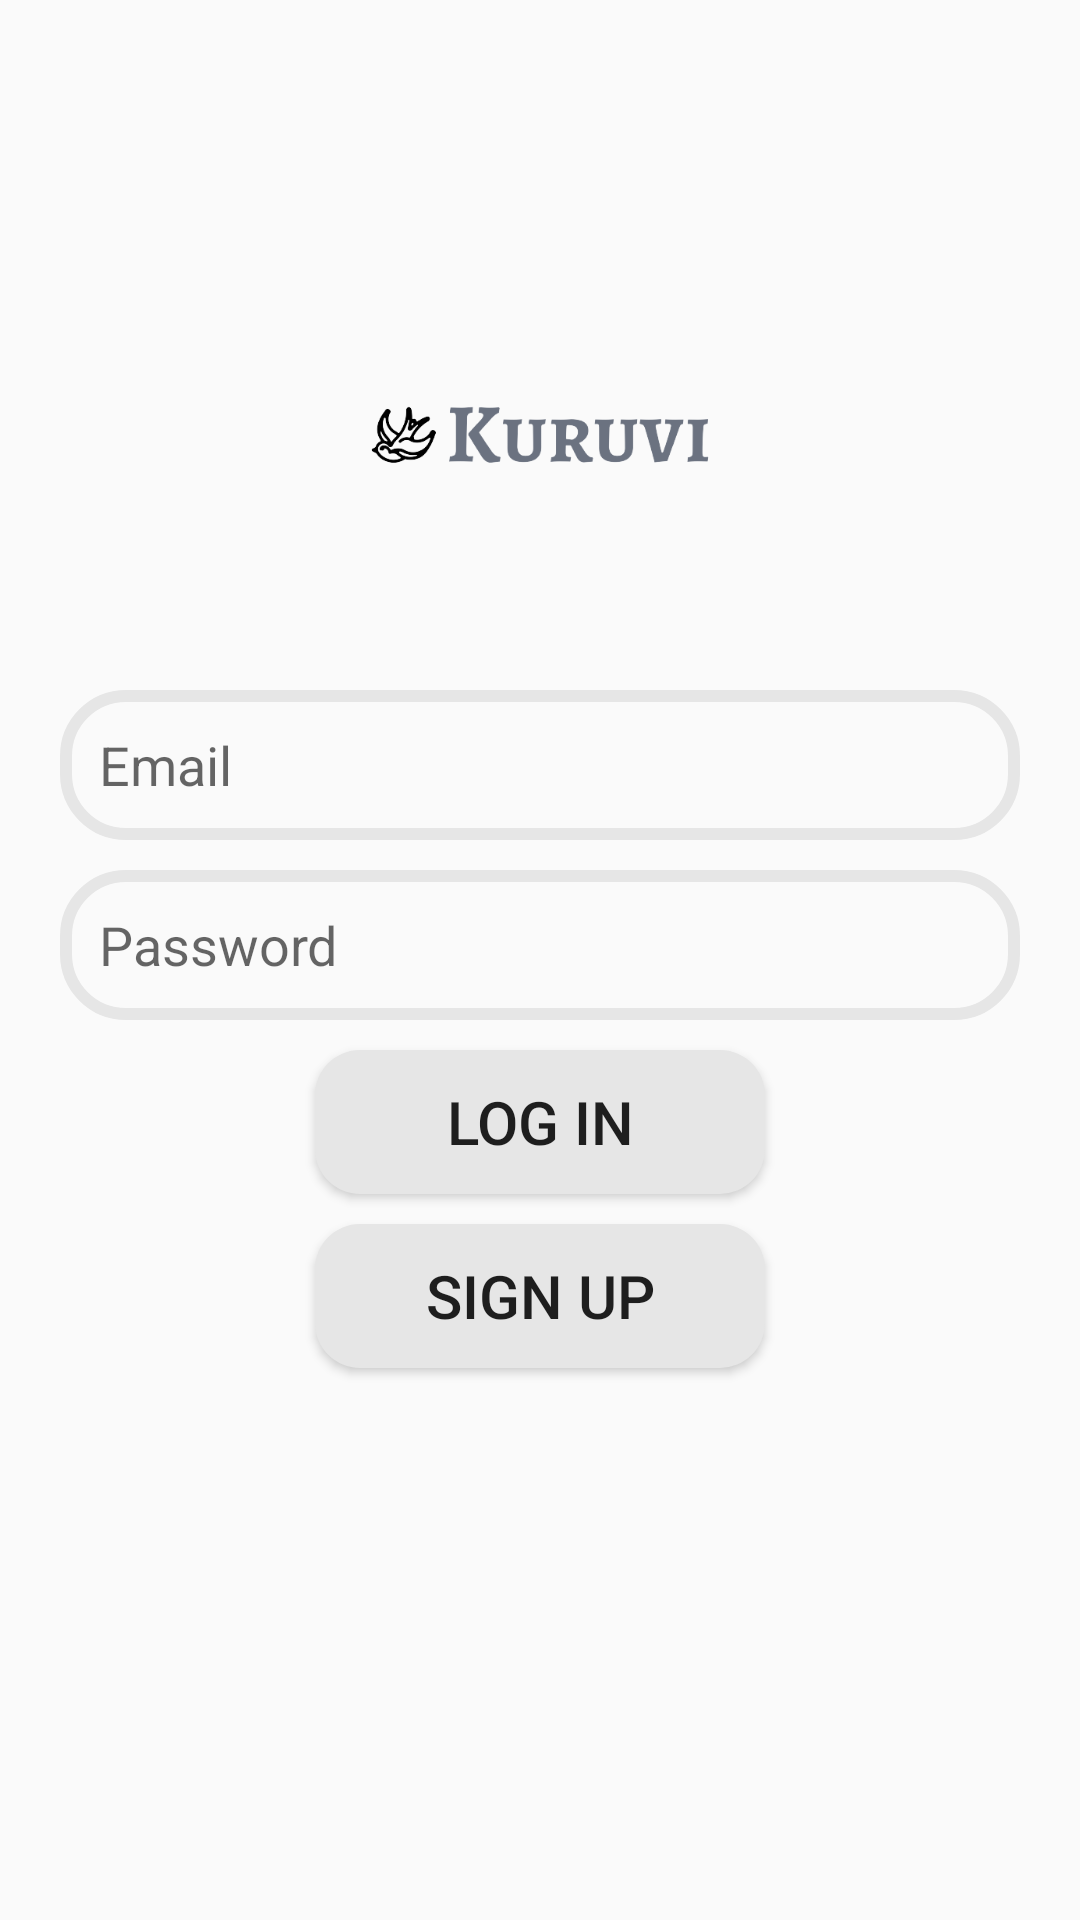

Here is an Android app screen rendered from its layout file. Give the layout XML and the strings, colors and styles it references.
<!-- AndroidManifest.xml: application theme Theme.KaLol -->
<!-- res/layout/activity_login.xml -->
<?xml version="1.0" encoding="utf-8"?>
<RelativeLayout xmlns:android="http://schemas.android.com/apk/res/android"
    xmlns:app="http://schemas.android.com/apk/res-auto"
    xmlns:tools="http://schemas.android.com/tools"
    android:layout_width="match_parent"
    android:layout_height="match_parent"
    tools:context=".Login">

    <ImageView
        android:id="@+id/app_logo"
        android:layout_width="150dp"
        android:layout_height="150dp"
        android:layout_centerHorizontal="true"
        android:layout_marginTop="70dp"
        android:src="@drawable/kalol"/>

    <EditText
        android:id="@+id/edt_email"
        android:layout_width="match_parent"
        android:layout_height="50dp"
        android:layout_below="@+id/app_logo"
        android:layout_marginTop="10dp"
        android:hint="Email"
        android:paddingLeft="13dp"
        android:background="@drawable/edt_background"
        android:layout_marginLeft="20dp"
        android:layout_marginRight="20dp"/>

    <EditText
        android:id="@+id/edt_password"
        android:layout_width="match_parent"
        android:layout_height="50dp"
        android:layout_below="@+id/edt_email"
        android:layout_marginTop="10dp"
        android:hint="Password"
        android:paddingLeft="13dp"
        android:background="@drawable/edt_background"
        android:layout_marginLeft="20dp"
        android:layout_marginRight="20dp"/>
    
    <Button
        android:id="@+id/btnLogin"
        android:layout_width="150dp"
        android:layout_height="wrap_content"
        android:layout_below="@id/edt_password"
        android:text="Log in"
        android:background="@drawable/btn_background"
        android:textSize="20sp"
        android:layout_centerHorizontal="true"
        android:layout_marginTop="10dp"/>

    <Button
        android:id="@+id/btnSignup"
        android:layout_width="150dp"
        android:layout_height="wrap_content"
        android:layout_below="@id/btnLogin"
        android:text="Sign up"
        android:background="@drawable/btn_background"
        android:textSize="20sp"
        android:layout_centerHorizontal="true"
        android:layout_marginTop="10dp"/>



</RelativeLayout>
<!-- resources referenced by this layout -->
<resources>
  <!-- drawable btn_background (drawable) -->
  <?xml version="1.0" encoding="utf-8"?>
  
  <shape xmlns:android="http://schemas.android.com/apk/res/android">
      <corners android:radius="15dp"/>
      <solid android:color="@color/ash"/>
  </shape>
  <!-- drawable edt_background (drawable) -->
  <?xml version="1.0" encoding="utf-8"?>
  
  <shape xmlns:android="http://schemas.android.com/apk/res/android">
      <corners android:radius="20dp"/>
      <stroke android:color="@color/ash" android:width="4dp"/>
  </shape>
  <!-- drawable kalol: png bitmap (drawable, 24771 bytes) -->
  <style name="Theme.KaLol" parent="Theme.AppCompat.Light">
          
          <item name="colorPrimary">@color/purple_500</item>
          <item name="colorPrimaryVariant">@color/purple_700</item>
          <item name="colorOnPrimary">@color/white</item>
          
          <item name="colorSecondary">@color/teal_200</item>
          <item name="colorSecondaryVariant">@color/teal_700</item>
          <item name="colorOnSecondary">@color/black</item>
          
          <item name="android:statusBarColor">?attr/colorPrimaryVariant</item>
          
      </style>
  <color name="ash">#e6e6e6</color>
  <color name="purple_500">#FF6200EE</color>
  <color name="purple_700">#FF3700B3</color>
  <color name="white">#FFFFFFFF</color>
  <color name="teal_200">#FF03DAC5</color>
  <color name="teal_700">#FF018786</color>
  <color name="black">#FF000000</color>
</resources>
